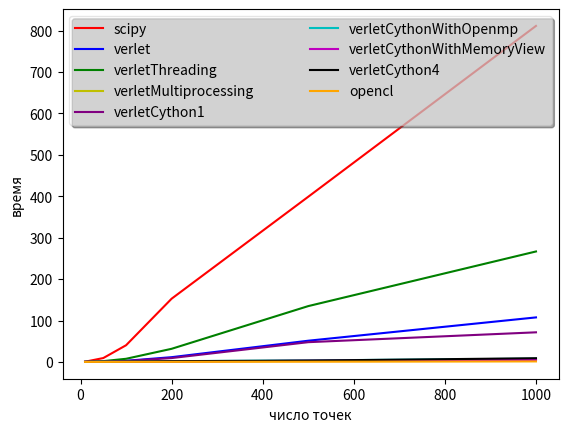

Write the Python code that produced this figure.
import matplotlib as mp
from matplotlib import pyplot

x = [10, 50, 100, 200, 500, 1000]
y1 = [0.5619350000000001, 9.352698, 40.259785750000006, 152.63097975, 398.76540976, 811.1567845556]
y2 = [0.026289000000000007, 0.687094250000003, 2.7596809999999934, 11.463490249999978, 51.1876545556, 107.476453778]
y3 = [0.10703675000000001, 1.9350535000000004, 7.567243749999996, 31.68105374999999, 134.7657889, 266.65252]
y4 = [0.01799699999999982, 0.10255574999999872, 0.24237425000001167, 0.672813199994561, 2.567556, 5.4473324]
y5 = [0.02036299999999991, 0.5237615000000009, 2.2088652500000023, 9.3154722199991789, 47.6785679998, 71.4645272]
y6 = [0.047436000000000034, 0.3099149999999984, 0.7524735000000078, 1.827005367, 3.6789665 , 7.846443]
y7 = [0.003762250000000078, 0.03528825000000069, 0.1431429999999949, 0.5806442219990999, 2.9756447, 4.7885543]
y8 = [0.04664024999999983, 0.3080772500000002, 0.7358145000000036, 1.757426038876529, 3.165538767, 8.9363739]
y9 = [0.00704425573348999, 0.0349307656288147, 0.07016241550445557, 0.1685706377029419, 0.42683160305023193, 1.2038469910621643]
pyplot.ylabel('время')
#
# x = [10, 50, 100, 200, 500, 1000]
# y1 = [1, 1, 1, 1, 1, 1]
# y2 = [21.375290045, 13.611957894, 14.588565037, 13.314529556, 7.790265313, 7.547297627]
# y3 = [5.249925843, 4.83330202, 5.320270772, 4.817736839, 2.958951326, 3.04199932]
# y4 = [31.22381508, 91.196232293, 166.105870364, 226.854912703, 155.309332984, 148.908993429]
# y5 = [27.595884693, 17.85678787, 18.226456209, 16.384674458, 8.363619683, 11.350481369]
# y6 = [11.846171684, 30.178268235, 53.50326058, 83.541615425, 108.390606373, 103.378917626]
# y7 = [149.361419363, 265.03717243, 281.255707579, 262.864890353, 134.009752495, 169.394922504]
# y8 = [12.048284475, 30.358288384, 54.714586013, 86.849162567, 125.970787001, 90.770237865]
# y9 = [79.772089666, 267.749584976, 573.808433768, 905.442263432, 934.245278256, 673.80388918]
# pyplot.ylabel('ускорение')
# #
pyplot.plot(x, y1,'r', label = "scipy")
pyplot.plot(x, y2,'b', label = "verlet")
pyplot.plot(x, y3, 'g', label = "verletThreading")
pyplot.plot(x, y4, 'y', label = "verletMultiprocessing")
pyplot.plot(x, y5, 'purple', label = "verletCython1")
pyplot.plot(x, y6, 'c', label = "verletCythonWithOpenmp")
pyplot.plot(x, y7, 'm', label = "verletCythonWithMemoryView")
pyplot.plot(x, y8, 'k', label ="verletCython4")
pyplot.plot(x, y9, 'orange', label = "opencl")
pyplot.xlabel('число точек')
leg = pyplot.legend(loc='best', ncol=2, mode="expand", shadow=True, fancybox=True)
leg.get_frame().set_alpha(0.5)
pyplot.show()